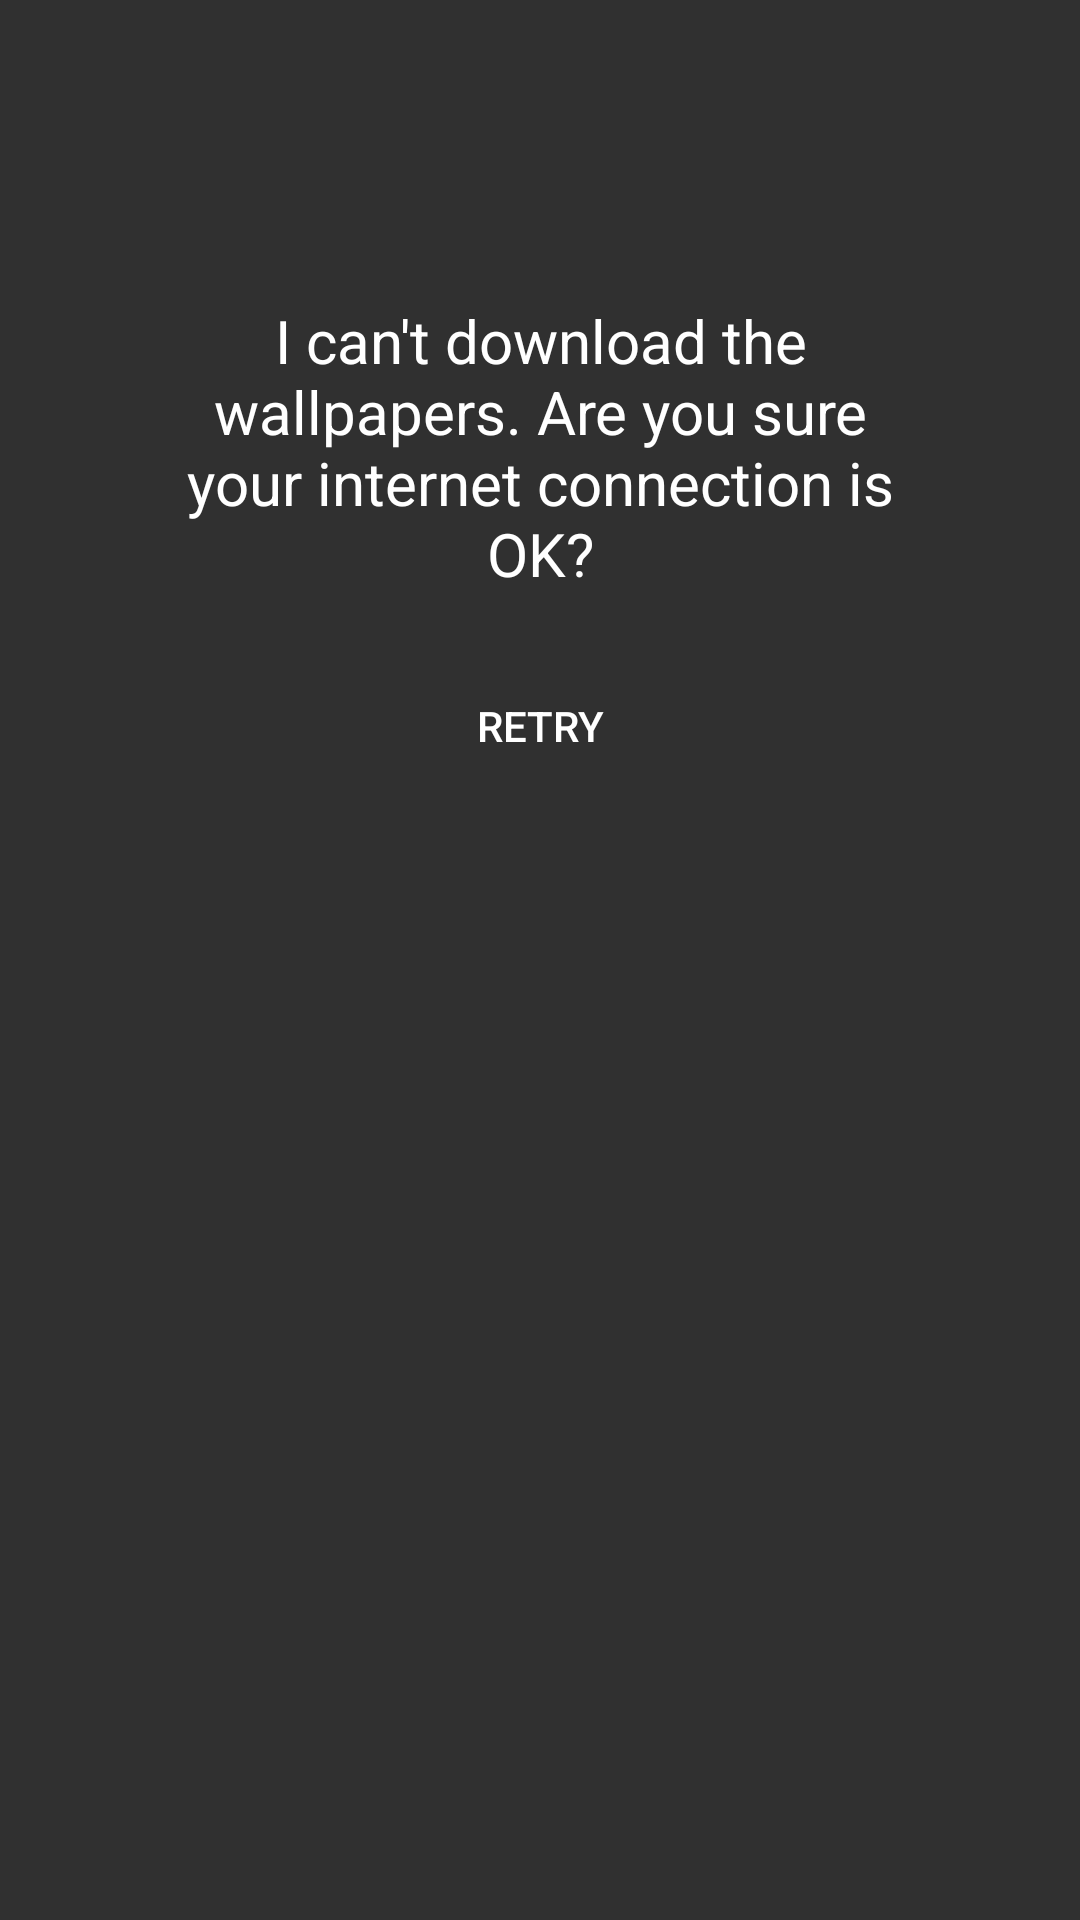

Reconstruct the res/layout file that produces this screen, plus the resources it refers to.
<!-- AndroidManifest.xml: application theme AppTheme -->
<!-- res/layout/noconnection.xml -->
<?xml version="1.0" encoding="utf-8"?>
<RelativeLayout xmlns:android="http://schemas.android.com/apk/res/android"
    android:id="@+id/rel_import"
    android:layout_width="match_parent"
    android:layout_height="match_parent">

    <ImageView
        android:id="@+id/offlineImageView"
        android:layout_width="80dp"
        android:layout_height="80dp"
        android:layout_centerHorizontal="true"
        android:layout_marginTop="10dp"
        android:contentDescription="No wfi imageview"
        android:src="@drawable/ic_portable_wifi_off_white_48dp" />

    <TextView
        android:id="@+id/textView6"
        android:layout_width="match_parent"
        android:layout_height="wrap_content"
        android:layout_below="@+id/offlineImageView"
        android:layout_marginBottom="20dp"
        android:layout_marginLeft="50dp"
        android:layout_marginRight="50dp"
        android:layout_marginTop="10dp"
        android:gravity="center"
        android:text="@string/no_connection"
        android:textColor="@color/white"
        android:textSize="20sp" />

    <Button
        android:id="@+id/retryButton"
        android:layout_width="wrap_content"
        android:layout_height="wrap_content"
        android:layout_alignEnd="@+id/textView6"
        android:layout_alignLeft="@+id/textView6"
        android:layout_alignRight="@+id/textView6"
        android:layout_alignStart="@+id/textView6"
        android:layout_below="@+id/textView6"
        android:layout_marginBottom="10dp"
        android:background="@drawable/button_background"
        android:text="@string/retry" />

</RelativeLayout>
<!-- resources referenced by this layout -->
<resources>
  <color name="white">#FFFFFF</color>
  <string name="no_connection">I can\'t download the wallpapers. Are you sure your internet connection is OK?</string>
  <string name="retry">Retry</string>
  <style name="AppTheme" parent="AppTheme.Base" />
  <style name="AppTheme.Base" parent="Theme.AppCompat">
          <item name="colorPrimary">@color/colorPrimary</item>
          <item name="colorAccent">@color/colorAccent</item>
          <item name="colorPrimaryDark">@color/colorAccent</item>
          <item name="android:windowNoTitle">true</item>
          <item name="windowActionBar">false</item>
          <item name="background">@color/colorPrimary</item>
      </style>
  <color name="colorPrimary">#7986cb</color>
  <color name="colorAccent">#9fa8da</color>
</resources>
